Run: headless pygame with SDL's dummy video driver; simulated clock (each Clock.tick advances the game by its frame time, no real sleeping); random seed 0; keys injected as events and as key.get_pressed() state; mouse plan: one left click at the window centre at the start of phase 2, then a move to the lower-right quarter at the start of phase 3.
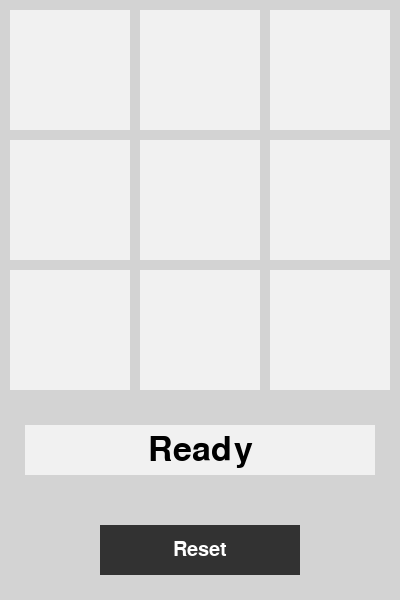
Frame 1 of 4 · flips 1–60 · no input
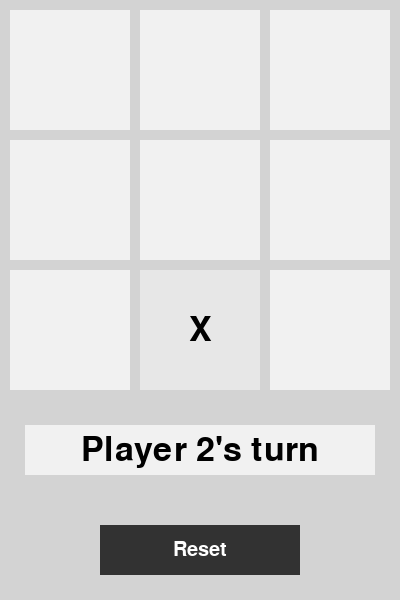
Frame 2 of 4 · flips 61–180 · clicked the window centre · tapped SPACE, RETURN · held RIGHT (→), D
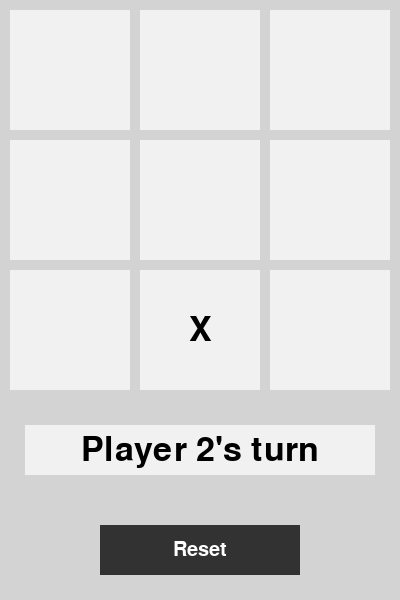
Frame 3 of 4 · flips 181–300 · moved the mouse to the lower-right quarter · held DOWN (↓), S
Frame 4 of 4 · flips 301–420 · held LEFT (←), A, UP (↑), W · screen unchanged from frame 3, image omitted

The pygame program that drew these frames:

# Develop a two-player tic-tac-toe game using pygame

import pygame
import sys
# Screen size
WIDTH, HEIGHT = 400, 600
LINE_WIDTH = 15

# pygame setup
pygame.init()
screen = pygame.display.set_mode((WIDTH, HEIGHT))
clock = pygame.time.Clock()
running = True

# Color definitions
WHITE = (255, 255, 255)
REST_GRAY=(241,241,241)
HOVER_GRAY=(231,231,231)
CLICK_GRAY=(200,200,200)
GREY= (211,211,211)
BLACK = (0, 0, 0)
RED = (255, 0, 0)
# Board size

BUTTON_WIDTH = 200
BUTTON_HEIGHT = 50
BUTTON_COLOR = (50, 50, 50)
BUTTON_TEXT_COLOR = (255, 255, 255)
BUTTON_FONT = pygame.font.Font(None, 30)

reset_button_rect = pygame.Rect(
    (WIDTH - BUTTON_WIDTH) // 2,
    (HEIGHT - BUTTON_HEIGHT) // 2+250,
    BUTTON_WIDTH,
    BUTTON_HEIGHT,
)
font = pygame.font.Font(None, 50)
win = pygame.display.set_mode((WIDTH, HEIGHT))
text = font.render("It's a Tie!", True, (255, 255, 255))
text_rect = text.get_rect(center=(WIDTH // 2, HEIGHT // 2))
win.blit(text, text_rect)

board = [['' for _ in range(3)] for _ in range(3)]
flag='X'
status='Ready'
rest=0

def check_game_status(gboard):
    # Determine whose turn it is
    global status
    x_count = sum(row.count('X') for row in gboard)
    o_count = sum(row.count('O') for row in gboard)

    if x_count <= o_count:  # Player 1's turn
        status = "Player 1's turn"
    else:  # Player 2's turn
        status = "Player 2's turn"

    # Check rows for win
    for row in gboard:
        if row[0] == row[1] == row[2] != '':
            status = f"Player {row[0]} wins"
            return  # Stop further checks if there's a winner

    # Check columns for win
    for col in range(3):
        if gboard[0][col] == gboard[1][col] == gboard[2][col] != '':
            status = f"Player {gboard[0][col]} wins"
            return  # Stop further checks if there's a winner

    # Check diagonals for win
    if gboard[0][0] == gboard[1][1] == gboard[2][2] != '':
        status = f"Player {gboard[0][0]} wins"
        return  # Stop further checks if there's a winner
    if gboard[0][2] == gboard[1][1] == gboard[2][0] != '':
        status = f"Player {gboard[0][2]} wins"
        return  # Stop further checks if there's a winner

    # Check for draw (if there are no empty spaces left and no winner)
    empty_spaces = sum(row.count('') for row in gboard)
    if empty_spaces == 0:
        status = "Draw"

class Button(pygame.sprite.Sprite):
    # 1) no need to have 4 parameters for position and size, use pygame.Rect instead
    # 2) let the Button itself handle which color it is
    # 3) give a callback function to the button so it can handle the click itself
    def __init__(self, color, color_hover,color_press, rect, callback, text='', outline=None,index=[0,0]):
        super().__init__()
        
        self.row,self.col=index
        self.text = text
        # a temporary Rect to store the size of the button
        tmp_rect = pygame.Rect(0, 0, *rect.size)
 
        # create two Surfaces here, one the normal state, and one for the hovering state
        # we create the Surfaces here once, so we can simple built them and dont have
        # to render the text and outline again every frame
        self.org = self._create_image(color, outline, self.text, tmp_rect)
        self.hov = self._create_image(color_hover, outline, self.text, tmp_rect)
        self.press = self._create_image(color_press, outline, self.text, tmp_rect)
 
        # in Sprites, the image attribute holds the Surface to be displayed...
        self.image = self.org
        # ...and the rect holds the Rect that defines it position
        self.rect = rect
    def _create_image(self, color, outline, text, rect):
        # function to create the actual surface
        # see how we can make use of Rect's virtual attributes like 'size'
        img = pygame.Surface(rect.size)
        if outline:
            # here we can make good use of Rect's functions again
            # first, fill the Surface in the outline color
            # then fill a rectangular area in the actual color
            # 'inflate' is used to 'shrink' the rect
            img.fill(outline)
            img.fill(color, rect.inflate(-4, -3))
        else:
            img.fill(color)
 
        # render the text once here instead of every frame  
        # if text != '':
        text_surf = font.render(text, 1, pygame.Color('black'))
        # again, see how easy it is to center stuff using Rect's attributes like 'center'
        text_rect = text_surf.get_rect(center=rect.center)
        img.blit(text_surf, text_rect)
        return img
    
    # def set_flag(self, flag):
    #     # """Set the current flag ('X' or 'O') and update the button's image."""
    #         self.flag = flag
    #         text=self.flag
    #         self.image = self._create_image(CLICK_GRAY, None, text, self.rect)  # Recreate the surface with updated text

    def reset(self):
        self.image = self._create_image(CLICK_GRAY, None,'', pygame.Rect(0, 0, 120,120))
        self.org = self._create_image(REST_GRAY, None,'',pygame.Rect(0, 0, 120,120))
        self.hov = self._create_image(HOVER_GRAY, None,'', pygame.Rect(0, 0, 120,120))

    def update(self, events):
        # here we handle all the logic of the Button
        pos = pygame.mouse.get_pos()
        hit = self.rect.collidepoint(pos)
        global rest
        if rest==1:
            self.reset()
        # if the mouse in inside the Rect (again, see how the Rect class
        # does all the calculation for use), use the 'hov' image instead of 'org'
        self.image = self.hov if hit else self.org
        for event in events:
            # the Button checks for events itself.
            # if this Button is clicked, it runs the callback function
            if event.type == pygame.MOUSEBUTTONDOWN and hit:
                self.callback(self)
    def callback(self,x):
        self.image=self.press
        global flag
        global board
        global status
        
        if board[self.row][self.col]=='':
            if flag=='X':
                board[self.row][self.col]='X'
                self.text='X'
                flag='O'
            elif flag=='O':
                board[self.row][self.col]='O'
                self.text='O'
                flag='X'
        check_game_status(board)
        print(status)
        self.image = self._create_image(CLICK_GRAY, None, self.text, pygame.Rect(0, 0, 120,120))
        self.org = self._create_image(REST_GRAY, None, self.text,pygame.Rect(0, 0, 120,120))
        self.hov = self._create_image(HOVER_GRAY, None, self.text, pygame.Rect(0, 0, 120,120))

# we store all Sprites in a Group, so we can easily
# call the 'update' and 'draw' functions of the Buttons
# in the main loop
run = True
sprites = pygame.sprite.Group()
print(sprites)
sprites.add(Button(pygame.Color(REST_GRAY),
                   pygame.Color(HOVER_GRAY),  # on hover color
                   pygame.Color(CLICK_GRAY),
                   # four parameters are position of rec (left,up,right,down) right and down cannot be zero
                   pygame.Rect(10, 10, 120, 120),
                   # //right these accor to display dimensions
                   # f1=pygame.font.SysFont('elephant',20)
                   lambda b: print(f"Button '{b.text}' was clicked"),
                   board[0][0],
                   '',[0,0] 
                   ))#pygame.Color('black')

sprites.add(Button(pygame.Color(REST_GRAY),
                   pygame.Color(HOVER_GRAY),  # on hover color
                   pygame.Color(CLICK_GRAY),
                   # four parameters are position of rec (left,up,right,down) right and down cannot be zero
                   pygame.Rect(140, 10, 120, 120),
                   # //right these accor to display dimensions
                   # f1=pygame.font.SysFont('elephant',20)
                   lambda b: print(f"Button '{b.text}' was clicked"),
                   board[0][1],
                   '',[0,1] 
                   ))#pygame.Color('black')

sprites.add(Button(pygame.Color(REST_GRAY),
                   pygame.Color(HOVER_GRAY),  # on hover color
                   pygame.Color(CLICK_GRAY),
                   # four parameters are position of rec (left,up,right,down) right and down cannot be zero
                   pygame.Rect(270, 10, 120, 120),
                   # //right these accor to display dimensions
                   # f1=pygame.font.SysFont('elephant',20)
                   lambda b: print(f"Button '{b.text}' was clicked"),
                   board[0][2],
                   '',[0,2] 
                   ))#pygame.Color('black')

sprites.add(Button(pygame.Color(REST_GRAY),
                   pygame.Color(HOVER_GRAY),  # on hover color
                   pygame.Color(CLICK_GRAY),
                   # four parameters are position of rec (left,up,right,down) right and down cannot be zero
                   pygame.Rect(10, 140, 120, 120),
                   # //right these accor to display dimensions
                   # f1=pygame.font.SysFont('elephant',20)
                   lambda b: print(f"Button '{b.text}' was clicked"),
                   board[1][0],
                   '',[1,0] 
                   ))#pygame.Color('black')

sprites.add(Button(pygame.Color(REST_GRAY),
                   pygame.Color(HOVER_GRAY),  # on hover color
                   pygame.Color(CLICK_GRAY),
                   # four parameters are position of rec (left,up,right,down) right and down cannot be zero
                   pygame.Rect(140, 140, 120, 120),
                   # //right these accor to display dimensions
                   # f1=pygame.font.SysFont('elephant',20)
                   lambda b: print(f"Button '{b.text}' was clicked"),
                   board[1][1],
                   '',[1,1]
                   ))#pygame.Color('black')

sprites.add(Button(pygame.Color(REST_GRAY),
                   pygame.Color(HOVER_GRAY),  # on hover color
                   pygame.Color(CLICK_GRAY),
                   # four parameters are position of rec (left,up,right,down) right and down cannot be zero
                   pygame.Rect(270, 140, 120, 120),
                   # //right these accor to display dimensions
                   # f1=pygame.font.SysFont('elephant',20)
                   lambda b: print(f"Button '{b.text}' was clicked"),
                   board[1][2],
                   '',[1,2] 
                   ))#pygame.Color('black')
 

sprites.add(Button(pygame.Color(REST_GRAY),
                   pygame.Color(HOVER_GRAY),  # on hover color
                   pygame.Color(CLICK_GRAY),
                   # four parameters are position of rec (left,up,right,down) right and down cannot be zero
                   pygame.Rect(10, 270, 120, 120),
                   # //right these accor to display dimensions
                   # f1=pygame.font.SysFont('elephant',20)
                   lambda b: print(f"Button '{b.text}' was clicked"),
                   board[2][0],
                   '',[2,0] 
                   ))#pygame.Color('black')

sprites.add(Button(pygame.Color(REST_GRAY),
                   pygame.Color(HOVER_GRAY),  # on hover color
                   pygame.Color(CLICK_GRAY),
                   # four parameters are position of rec (left,up,right,down) right and down cannot be zero
                   pygame.Rect(140, 270, 120, 120),
                   # //right these accor to display dimensions
                   # f1=pygame.font.SysFont('elephant',20)
                   lambda b: print(f"Button '{b.text}' was clicked"),
                   board[2][1],
                   '',[2,1]
                   ))#pygame.Color('black')

sprites.add(Button(pygame.Color(REST_GRAY),
                   pygame.Color(HOVER_GRAY),  # on hover color
                   pygame.Color(CLICK_GRAY),
                   # four parameters are position of rec (left,up,right,down) right and down cannot be zero
                   pygame.Rect(270, 270, 120, 120),
                   # //right these accor to display dimensions
                   # f1=pygame.font.SysFont('elephant',20)
                   lambda b: print(f"Button '{b.text}' was clicked"),
                   board[2][2],
                   '',[2,2] 
                   ))#pygame.Color('black')

def render_text(text):
    # Create the text surface
    text_surface = font.render(text, True, BLACK)    
    # Define the position for the text box (e.g., center of the screen)
    text_box_x = (WIDTH - BUTTON_HEIGHT) // 2-150
    text_box_y = (HEIGHT - BUTTON_HEIGHT) // 2+150
    text_box_width = 350
    text_box_height = 50    
    # Create a rectangle for the text box
    text_box_rect = pygame.Rect(text_box_x, text_box_y, text_box_width, text_box_height)    
    # Draw the text box background
    pygame.draw.rect(screen, REST_GRAY, text_box_rect)    
    # Center the text inside the text box
    text_rect = text_surface.get_rect(center=text_box_rect.center)    
    # Draw the text inside the box
    screen.blit(text_surface, text_rect)

def draw_reset_button():
    pygame.draw.rect(win, BUTTON_COLOR, reset_button_rect)
    button_text = BUTTON_FONT.render("Reset", True, BUTTON_TEXT_COLOR)
    button_text_rect = button_text.get_rect(center=reset_button_rect.center)
    win.blit(button_text, button_text_rect)

while run:
    events = pygame.event.get()
    for event in events:
        if event.type == pygame.QUIT:
            pygame.quit()
            quit()
        if event.type == pygame.MOUSEBUTTONDOWN:
            mouse_pos = pygame.mouse.get_pos()
            if reset_button_rect.collidepoint(mouse_pos):
                board = [['' for _ in range(3)] for _ in range(3)]
                status='Ready'                
                rest=1

    # update all sprites
    # it now doesn't matter if we have one or 200 Buttons
    sprites.update(events)
    # clear the screen
    screen.fill(GREY)
    # draw all sprites/Buttons
    sprites.draw(screen)
    render_text(status)
    draw_reset_button()
    pygame.display.update()
    # limit framerate to 60 FPS
    clock.tick(20)
